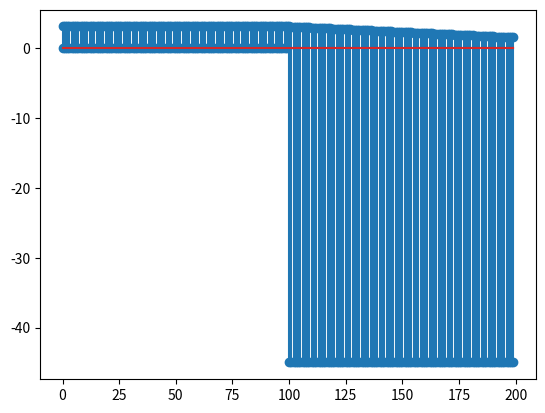

This figure's Python source:
# Imports
import math
import numpy as np
import matplotlib.pyplot as plt

class ParkingTrajectoryGenerator:
    
    # Class Variables

    # Vehicle Parameters
    __l = 0.356 # length between front and rear axle in m
    __b = 0.37 # width of car in m
    __l_1 = 0.12 # length between front axle and bumper in m
    __l_2 = 0.108 # length between rear axle and bumper in m
    __alpha_max = math.radians(45) # maximum steering angle in rad
    # alpha_c = alpha_max # constant steering angle in rad
    __rho_min = 1/math.tan(__alpha_max) # radius of the turning cycle of the car in m

    # Driving lane and parking spot parameters
    __h_cd = 0.974-2*0.03 # width of driving lane in m
    __h_pd = (0.96-3*0.02)/2 # width of parking space in m
    __h_pw = 0.85 # depth of parking space in m
    __h_ps = (__h_pd - __b)/2 # = h_pr = h_pl = h_ps -> for symmetrical parking -> space between car and parking space boundaries in m

    # Parameters for calculation of the Trajectory Points
    __num_points_per_segment = 100
    __pull_out_left_straight_offset = 0.2
    __r_B2 = math.sqrt((__l + __l_1)**2 + (__rho_min + __b/2)**2)
    __s_m = -math.sqrt((__rho_min - __b/2)**2 - (__rho_min - __h_pd/2)**2)
    __s_max = __h_cd - __r_B2
    __s = max(abs(__s_m), abs(__s_max))

    # Points of Parking Trajectory
    __parkingTrajectoryPoints_x_rear_axle = np.zeros(2*__num_points_per_segment)
    __parkingTrajectoryPoints_y_rear_axle = np.zeros(2*__num_points_per_segment)
    #__parkingTrajectoryPoints_x_front_axle = np.zeros(2*__num_points_per_segment)
    #__parkingTrajectoryPoints_y_front_axle = np.zeros(2*__num_points_per_segment)
    __pullOutLeftTrajectoryPoints_x_rear_axle = np.zeros(2*__num_points_per_segment)
    __pullOutLeftTrajectoryPoints_y_rear_axle = np.zeros(2*__num_points_per_segment)
    #__pullOutLeftTrajectoryPoints_x_front_axle = np.zeros(2*__num_points_per_segment)
    #__pullOutLeftTrajectoryPoints_y_front_axle = np.zeros(2*__num_points_per_segment)

    # Heading of Parking Trajectory
    __parkingTrajectoryHeading_rear_axle = np.zeros(2*__num_points_per_segment)

    # Parameter for Representing Circle Arc as Polynomial (Bezier)
    __c = 0.55191502449

    # Parameters of Steering Angle Controller (Saturated Control) from Paper
    __K_t = 8
    __K = 5.85
    __a_0 = 0.17
    __u = np.tan(__alpha_max)/__l

    # Vehicle Heading for test purposes (idealised)
    __theta = np.zeros(2*__num_points_per_segment)

    # Constructor
    def __init__(self, targetParkingSpot_x = 0, targetParkingSpot_y = 0):
        self.__targetPoint_x_rear_axle = targetParkingSpot_x + self.__h_pw - self.__l_2 - self.__h_ps
        self.__targetPoint_y_rear_axle = targetParkingSpot_y
        self.__targetPoint_x_front_axle = targetParkingSpot_x + self.__h_pw - self.__l_2 - self.__h_ps - self.__l
        self.__targetPoint_y_front_axle = targetParkingSpot_y
        self.calcParkingTrajectory()
        self.calcPullOutLeftTrajectory()

    # Setter
    def setTargetParkingSpot(self, targetParkingSpot_x = 0, targetParkingSpot_y = 0):    
        self.__targetPoint_x_rear_axle = targetParkingSpot_x + self.__h_pw - self.__l_2 - self.__h_ps
        self.__targetPoint_y_rear_axle = targetParkingSpot_y
        self.__targetPoint_x_front_axle = targetParkingSpot_x + self.__h_pw - self.__l_2 - self.__h_ps - self.__l
        self.__targetPoint_y_front_axle = targetParkingSpot_y
        self.calcParkingTrajectory()
        self.calcPullOutLeftTrajectory()

    # Getter
    def getParkingStartPoint(self):
        return self.__parkingTrajectoryPoints_x_rear_axle[-1], self.__parkingTrajectoryPoints_y_rear_axle[-1]  

    def getParkingEndPoint(self):
        return self.__targetPoint_x_rear_axle, self.__targetPoint_y_rear_axle 

    def getParkingTrajectoryPolynomials(self):
        return self.__parkingTrajectory_polynomial_coefficients_circle_arc_x, self.__parkingTrajectory_polynomial_coefficients_circle_arc_y, self.__parkingTrajectory_polynomial_coefficients_straight_x, self.__parkingTrajectory_polynomial_coefficients_straight_y 

    def gePullOutLeftTrajectoryPolynomials(self):
        return self.__pullOutLeftTrajectory_polynomial_coefficients_circle_arc_x, self.__pullOutLeftTrajectory_polynomial_coefficients_circle_arc_y, self.__pullOutLeftTrajectory_polynomial_coefficients_straight_x, self.__pullOutLeftTrajectory_polynomial_coefficients_straight_y

    # Functions
    def calcParkingTrajectory(self):
        # = Pull Out Right Trajectory
        # Target Point Rear End of the Parking Spot (Rear end of the axle)
        S_x_rear_axle = self.__targetPoint_x_rear_axle - self.__h_pw + self.__l_2 + self.__h_ps + self.__s
        S_y_rear_axle =  self.__targetPoint_y_rear_axle
        #S_x_front_axle = self.targetPoint_x_front_axle - self.h_pw + self.l_2 + self.h_ps + self.s + self.l
        #S_y_front_axle = self.targetPoint_y_front_axle
        O_x_rear_axle = S_x_rear_axle
        O_y_rear_axle = S_y_rear_axle + self.__rho_min
        #O_x_front_axle = S_x_front_axle
        #O_y_front_axle = S_y_front_axle + self.rho_min

        # Points on Unit circle with Origin O
        P_0_circle_arc_x = O_x_rear_axle
        P_0_circle_arc_y = O_y_rear_axle - 1
        P_1_circle_arc_x = O_x_rear_axle - self.__c
        P_1_circle_arc_y = O_y_rear_axle - 1
        P_2_circle_arc_x = O_x_rear_axle - 1
        P_2_circle_arc_y = O_y_rear_axle - self.__c
        P_3_circle_arc_x = O_x_rear_axle - 1
        P_3_circle_arc_y = O_y_rear_axle
        
        # Polynomial of the circle arc
        self.__parkingTrajectory_polynomial_coefficients_circle_arc_x = np.poly1d([self.__rho_min*(P_3_circle_arc_x + 3.*P_1_circle_arc_x - 3.*P_2_circle_arc_x - P_0_circle_arc_x), self.__rho_min*3*(P_2_circle_arc_x - 2*P_1_circle_arc_x + P_0_circle_arc_x), self.__rho_min*3*(P_1_circle_arc_x - P_0_circle_arc_x), self.__rho_min*P_0_circle_arc_x])
        self.__parkingTrajectory_polynomial_coefficients_circle_arc_y = np.poly1d([self.__rho_min*(P_3_circle_arc_y + 3.*P_1_circle_arc_y - 3.*P_2_circle_arc_y - P_0_circle_arc_y), self.__rho_min*3*(P_2_circle_arc_y - 2*P_1_circle_arc_y + P_0_circle_arc_y), self.__rho_min*3*(P_1_circle_arc_y - P_0_circle_arc_y), self.__rho_min*P_0_circle_arc_y])
        
        # Polynomial of the straight
        self.__parkingTrajectory_polynomial_coefficients_straight_x = np.poly1d([0, 0, S_x_rear_axle - self.__targetPoint_x_rear_axle, self.__targetPoint_x_rear_axle])
        self.__parkingTrajectory_polynomial_coefficients_straight_y = np.poly1d([0, 0, S_y_rear_axle - self.__targetPoint_y_rear_axle, self.__targetPoint_y_rear_axle])

        self.__parkingTrajectoryPoints_x_rear_axle[ : self.__num_points_per_segment] = np.linspace(self.__targetPoint_x_rear_axle, S_x_rear_axle, self.__num_points_per_segment)
        self.__parkingTrajectoryPoints_y_rear_axle[ : self.__num_points_per_segment] = np.ones(self.__num_points_per_segment)*self.__targetPoint_y_rear_axle
        #self.__parkingTrajectoryHeading_rear_axle[ : self.__num_points_per_segment] = np.ones(self.__num_points_per_segment)*math.pi
        #self.parkingTrajectoryPoints_x_front_axle[0 : self.num_points_per_segment] = np.linspace(self.targetPoint_x_front_axle, S_x_front_axle, self.num_points_per_segment)
        #self.parkingTrajectoryPoints_y_front_axle[0 : self.num_points_per_segment] = np.ones(self.num_points_per_segment)*self.targetPoint_y_front_axle
        circle_arc_angle = np.linspace(math.pi, math.pi*(3/2), self.__num_points_per_segment)
        #heading_angle = np.linspace(math.pi, math.pi/2, self.__num_points_per_segment)

        # Vehicle Heading for test 
        self.__theta[ : self.__num_points_per_segment] = math.pi
        self.__theta[self.__num_points_per_segment : ] = np.linspace(math.pi, math.pi/2, self.__num_points_per_segment)

        #i = self.__num_points_per_segment
        #for angle in circle_arc_angle :
        self.__parkingTrajectoryPoints_x_rear_axle[self.__num_points_per_segment : ] = self.__rho_min*np.cos(circle_arc_angle) + O_x_rear_axle
        self.__parkingTrajectoryPoints_y_rear_axle[self.__num_points_per_segment : ] = self.__rho_min*np.sin(circle_arc_angle) + O_y_rear_axle

        #self.__parkingTrajectoryPoints_x_front_axle[ : self.__num_points_per_segment] = self.__parkingTrajectoryPoints_x_rear_axle[ : self.__num_points_per_segment] - self.__l
        #self.__parkingTrajectoryPoints_y_front_axle[ : self.__num_points_per_segment] = self.__parkingTrajectoryPoints_y_rear_axle[ : self.__num_points_per_segment]
        #self.__parkingTrajectoryPoints_x_front_axle[self.__num_points_per_segment : ] = self.__parkingTrajectoryPoints_x_rear_axle[self.__num_points_per_segment : ] + np.cos(self.__theta[self.__num_points_per_segment : ])*self.__l
        #self.__parkingTrajectoryPoints_y_front_axle[self.__num_points_per_segment : ] = self.__parkingTrajectoryPoints_y_rear_axle[self.__num_points_per_segment : ] + np.sin(self.__theta[self.__num_points_per_segment : ])*self.__l

        #self.__parkingTrajectoryHeading_rear_axle[self.__num_points_per_segment : ] = heading_angle
            #self.parkingTrajectoryPoints_x_front_axle[i] = self.rho_min*math.cos(angle) + O_x_front_axle
            #self.parkingTrajectoryPoints_y_front_axle[i] = self.rho_min*math.sin(angle) + O_y_front_axle
        #    i += 1

        # Printing
        #t = np.linspace(0, 1, 100)

        #poly_circle_arc_x = self.__parkingTrajectory_polynomial_coefficients_circle_arc_x(t)
        #poly_circle_arc_y = self.__parkingTrajectory_polynomial_coefficients_circle_arc_y(t)

        #poly_straight_x = self.__parkingTrajectory_polynomial_coefficients_straight_x(t)
        #poly_straight_y = self.__parkingTrajectory_polynomial_coefficients_straight_y(t)

        #plt.plot(self.__parkingTrajectoryPoints_x_rear_axle, self.__parkingTrajectoryPoints_y_rear_axle, 'b.')
        #plt.plot(poly_circle_arc_x, poly_circle_arc_y, 'r.')
        #plt.plot(poly_straight_x, poly_straight_y, 'r.')
        #plt.show()

        #plt.stem(self.__parkingTrajectoryHeading_rear_axle)
        #plt.show()

        return self.__parkingTrajectory_polynomial_coefficients_circle_arc_x, self.__parkingTrajectory_polynomial_coefficients_circle_arc_y, self.__parkingTrajectory_polynomial_coefficients_straight_x, self.__parkingTrajectory_polynomial_coefficients_straight_y

    def calcPullOutLeftTrajectory(self):
        # Target Point Rear End of the Parking Spot (Rear end of the axle)
        S_x_rear_axle = self.__targetPoint_x_rear_axle - self.__h_pw + self.__l_2 + self.__h_ps + self.__s - self.__pull_out_left_straight_offset
        S_y_rear_axle =  self.__targetPoint_y_rear_axle
        #S_x_front_axle = self.targetPoint_x_front_axle - self.h_pw + self.l_2 + self.h_ps + self.s + self.l
        #S_y_front_axle = self.targetPoint_y_front_axle
        O_x_rear_axle = S_x_rear_axle
        O_y_rear_axle = S_y_rear_axle - self.__rho_min
        #O_x_front_axle = S_x_front_axle
        #O_y_front_axle = S_y_front_axle + self.rho_min

        # Points on Unit circle with Origin O
        P_0_circle_arc_x = O_x_rear_axle - 1
        P_0_circle_arc_y = O_y_rear_axle
        P_1_circle_arc_x = O_x_rear_axle - 1
        P_1_circle_arc_y = O_y_rear_axle + self.__c
        P_2_circle_arc_x = O_x_rear_axle - self.__c
        P_2_circle_arc_y = O_y_rear_axle + 1
        P_3_circle_arc_x = O_x_rear_axle
        P_3_circle_arc_y = O_y_rear_axle + 1
        
        # Polynomial of the circle arc
        self.__pullOutLeftTrajectory_polynomial_coefficients_circle_arc_x = np.poly1d([self.__rho_min*(P_3_circle_arc_x + 3.*P_1_circle_arc_x - 3.*P_2_circle_arc_x - P_0_circle_arc_x), self.__rho_min*3*(P_2_circle_arc_x - 2*P_1_circle_arc_x + P_0_circle_arc_x), self.__rho_min*3*(P_1_circle_arc_x - P_0_circle_arc_x), self.__rho_min*P_0_circle_arc_x])
        self.__pullOutLeftTrajectory_polynomial_coefficients_circle_arc_y = np.poly1d([self.__rho_min*(P_3_circle_arc_y + 3.*P_1_circle_arc_y - 3.*P_2_circle_arc_y - P_0_circle_arc_y), self.__rho_min*3*(P_2_circle_arc_y - 2*P_1_circle_arc_y + P_0_circle_arc_y), self.__rho_min*3*(P_1_circle_arc_y - P_0_circle_arc_y), self.__rho_min*P_0_circle_arc_y])
        
        # Polynomial of the straight
        self.__pullOutLeftTrajectory_polynomial_coefficients_straight_x = np.poly1d([0, 0, S_x_rear_axle - self.__targetPoint_x_rear_axle, self.__targetPoint_x_rear_axle])
        self.__pullOutLeftTrajectory_polynomial_coefficients_straight_y = np.poly1d([0, 0, S_y_rear_axle - self.__targetPoint_y_rear_axle, self.__targetPoint_y_rear_axle])

        self.__pullOutLeftTrajectoryPoints_x_rear_axle[0 : self.__num_points_per_segment] = np.linspace(self.__targetPoint_x_rear_axle, S_x_rear_axle, self.__num_points_per_segment)
        self.__pullOutLeftTrajectoryPoints_y_rear_axle[0 : self.__num_points_per_segment] = np.ones(self.__num_points_per_segment)*self.__targetPoint_y_rear_axle
        #self.parkingTrajectoryPoints_x_front_axle[0 : self.num_points_per_segment] = np.linspace(self.targetPoint_x_front_axle, S_x_front_axle, self.num_points_per_segment)
        #self.parkingTrajectoryPoints_y_front_axle[0 : self.num_points_per_segment] = np.ones(self.num_points_per_segment)*self.targetPoint_y_front_axle
        circle_arc_angle = np.linspace(math.pi, math.pi/2, self.__num_points_per_segment)

        i = self.__num_points_per_segment
        for angle in circle_arc_angle :
            self.__pullOutLeftTrajectoryPoints_x_rear_axle[i] = self.__rho_min*np.cos(angle) + O_x_rear_axle
            self.__pullOutLeftTrajectoryPoints_y_rear_axle[i] = self.__rho_min*np.sin(angle) + O_y_rear_axle
            #self.parkingTrajectoryPoints_x_front_axle[i] = self.rho_min*math.cos(angle) + O_x_front_axle
            #self.parkingTrajectoryPoints_y_front_axle[i] = self.rho_min*math.sin(angle) + O_y_front_axle
            i += 1

        # Printing
        #t = np.linspace(0, 1, 100)

        #poly_circle_arc_x = self.__pullOutLeftTrajectory_polynomial_coefficients_circle_arc_x(t)
        #poly_circle_arc_y = self.__pullOutLeftTrajectory_polynomial_coefficients_circle_arc_y(t)

        #poly_straight_x = self.__pullOutLeftTrajectory_polynomial_coefficients_straight_x(t)
        #poly_straight_y = self.__pullOutLeftTrajectory_polynomial_coefficients_straight_y(t)

        #plt.plot(self.__parkingTrajectoryPoints_x_rear_axle, self.__parkingTrajectoryPoints_y_rear_axle, 'b.')
        #plt.plot(self.__pullOutLeftTrajectoryPoints_x_rear_axle, self.__pullOutLeftTrajectoryPoints_y_rear_axle, 'b.')
        #plt.plot(poly_circle_arc_x, poly_circle_arc_y, 'r.')
        #plt.plot(poly_straight_x, poly_straight_y, 'r.')
        #plt.show()

        return self.__pullOutLeftTrajectory_polynomial_coefficients_circle_arc_x, self.__pullOutLeftTrajectory_polynomial_coefficients_circle_arc_y, self.__pullOutLeftTrajectory_polynomial_coefficients_straight_x, self.__pullOutLeftTrajectory_polynomial_coefficients_straight_y  

    def getSteeringAngle(self, actualPoint_y, vehicle_heading):
        theta = vehicle_heading - math.pi
        print(theta) 

        v = self.__K*(theta - self.__a_0*actualPoint_y)
        alpha = np.arctan(self.__l*self.__u*np.tanh(self.__K_t*v))
        return alpha

ParkingTrajectoryGenerator1 = ParkingTrajectoryGenerator()
[a, b, c, d] = ParkingTrajectoryGenerator1.getParkingTrajectoryPolynomials()
print(a)
print(b)
print(c)
print(d)

#plt.plot(ParkingTrajectoryGenerator1._ParkingTrajectoryGenerator__parkingTrajectoryPoints_x_front_axle, ParkingTrajectoryGenerator1._ParkingTrajectoryGenerator__parkingTrajectoryPoints_y_front_axle, 'b.', ParkingTrajectoryGenerator1._ParkingTrajectoryGenerator__parkingTrajectoryPoints_x_rear_axle, ParkingTrajectoryGenerator1._ParkingTrajectoryGenerator__parkingTrajectoryPoints_y_rear_axle, 'r.')
#plt.show()

steering_angle = np.zeros(ParkingTrajectoryGenerator1._ParkingTrajectoryGenerator__parkingTrajectoryPoints_y_rear_axle.size)
i = 0
for elem in ParkingTrajectoryGenerator1._ParkingTrajectoryGenerator__parkingTrajectoryPoints_y_rear_axle :
    steering_angle[i] = ParkingTrajectoryGenerator1.getSteeringAngle(ParkingTrajectoryGenerator1._ParkingTrajectoryGenerator__parkingTrajectoryPoints_y_rear_axle[i], ParkingTrajectoryGenerator1._ParkingTrajectoryGenerator__theta[i])
    i += 1

plt.stem(ParkingTrajectoryGenerator1._ParkingTrajectoryGenerator__theta)
plt.show()

plt.stem(np.degrees(steering_angle))
plt.show()

#ParkingTrajectoryGenerator1.calcPullOutLeftTrajectory()